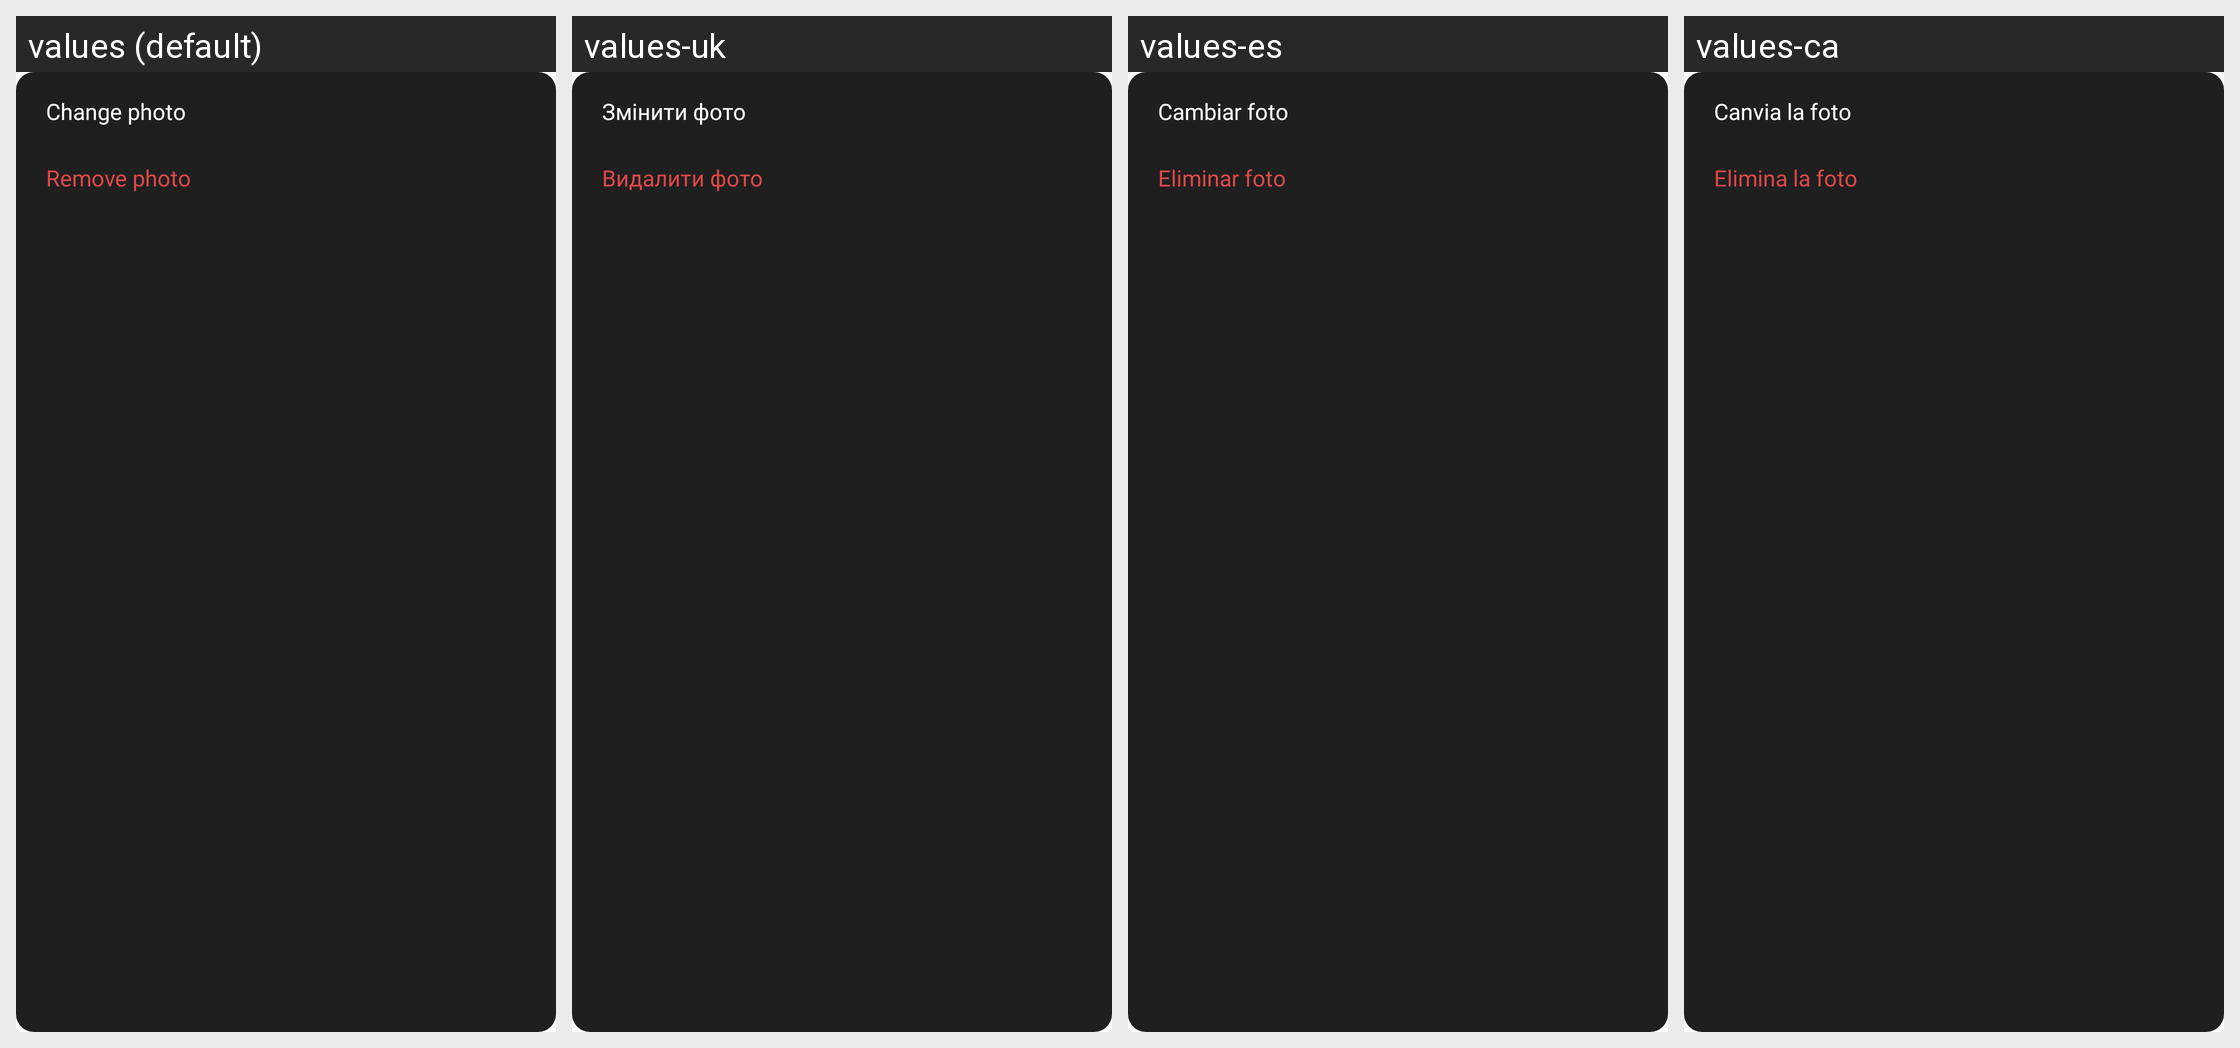

Translations of the strings shown on this Android screen, per locale in the grid:
Android screen res/layout/avatar_context_menu.xml rendered under 4 locales, left to right: values (default), values-uk, values-es, values-ca. Device: Nexus 5 (rendered at 1080×1920; each locale shown at half size, 540×960, under a caption strip naming it); theme Theme.Fision.
Other locales in the repository, not shown: values-de, values-fr, values-it, values-pt-rBR, values-ru.
Strings drawn on this screen, with the default value and each locale's value (text and hints the layout hard-codes, and strings that could not be matched under every locale, appear in the picture but are not listed):

account_change_photo
  values: Change photo
  values-uk: Змінити фото
  values-es: Cambiar foto
  values-ca: Canvia la foto

account_remove_photo
  values: Remove photo
  values-uk: Видалити фото
  values-es: Eliminar foto
  values-ca: Elimina la foto
